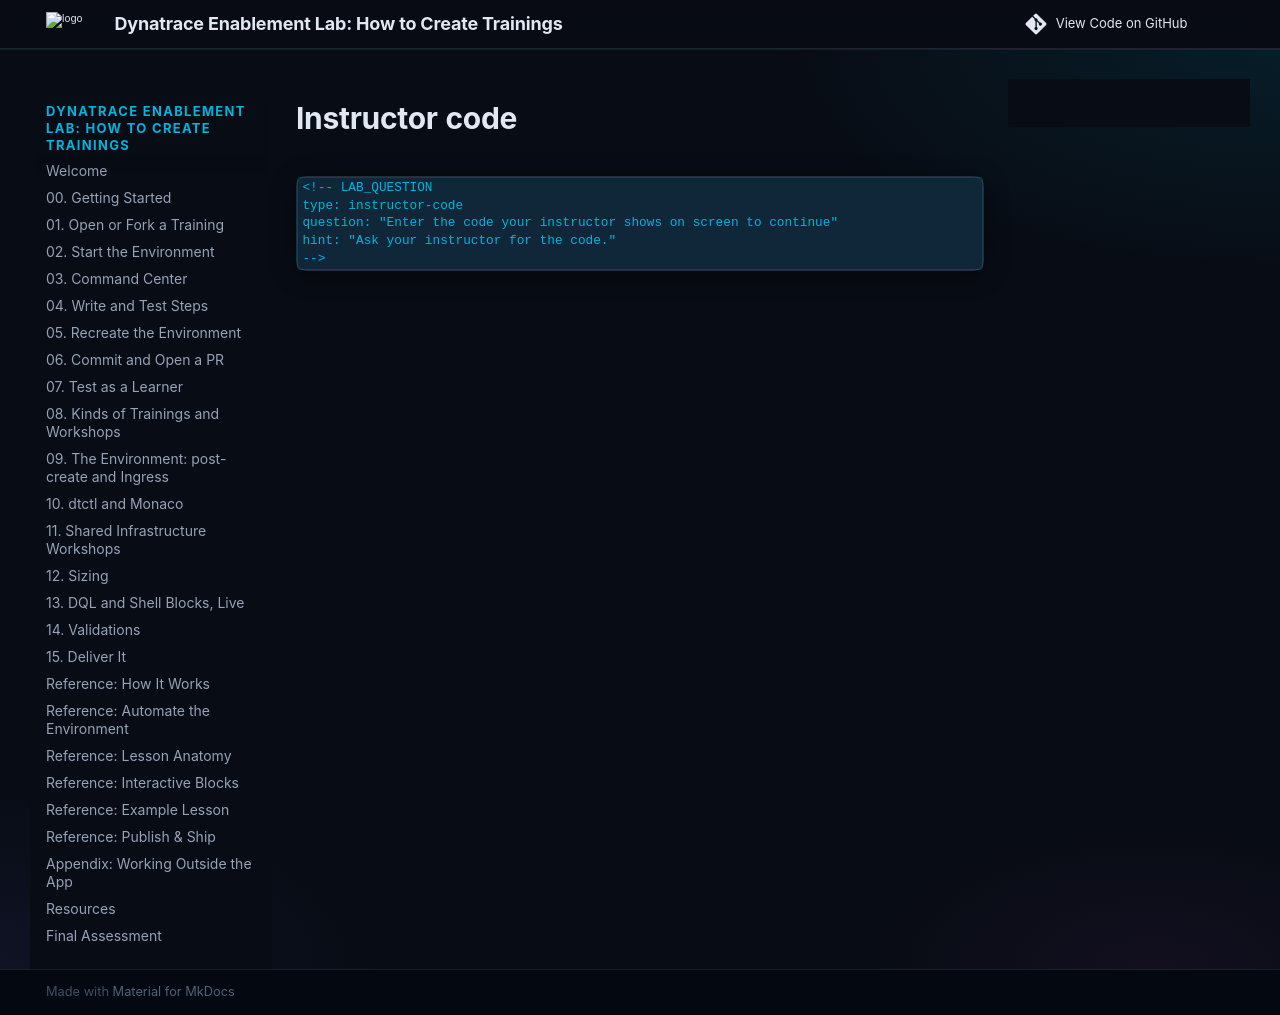

repository: dynatrace-wwse/enablement-app-training-template · page: snippets/blocks/instructor-code/index.html · generator: mkdocs

```markdown
<!-- LAB_QUESTION
type: instructor-code
question: "Enter the code your instructor shows on screen to continue"
hint: "Ask your instructor for the code."
-->
```
